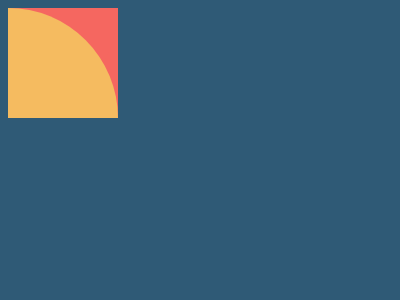

Recreate this image using only HTML and CSS.

<!DOCTYPE html>
<html lang="en">
<head>
    <meta charset="UTF-8">
    <meta name="viewport" content="width=device-width, initial-scale=1.0">
    <title>Document</title>
</head>
<body>
    <div></div>
<div class='a'></div>
<div class='b'></div>
<div class='c'></div>
<style>
  body{
    background: #2F5A76;
  }
  div {
    width: 110px;
    height: 110px;
    background: #F5BB60;
    border-radius: 0 0 0 100%;
    position: absolute;
    top: 40;
    left:90;
  }
  .a{
    left:200;
    border-radius: 100% 0 0 0;
    background: #F56760;
  }
  .b{
    top: 150;
    border-radius: 0 0 100% 0;
    background: #F56760;
  }
  .c{
    border-radius: 0 100% 0 0;
    top: 150;
    left:200;
  }
  /* .a,.b{background:#f56760}.b,.c{top:150}.a,.c{left:200}body{background:#2f5a76}div{width:110px;height:110px;background:#f5bb60;border-radius:0 0 0 100%;position:absolute;top:40;left:90}.a{border-radius:100% 0 0}.b{border-radius:0 0 100%}.c{border-radius:0 100% 0 0} */
</style>

</body>
</html>